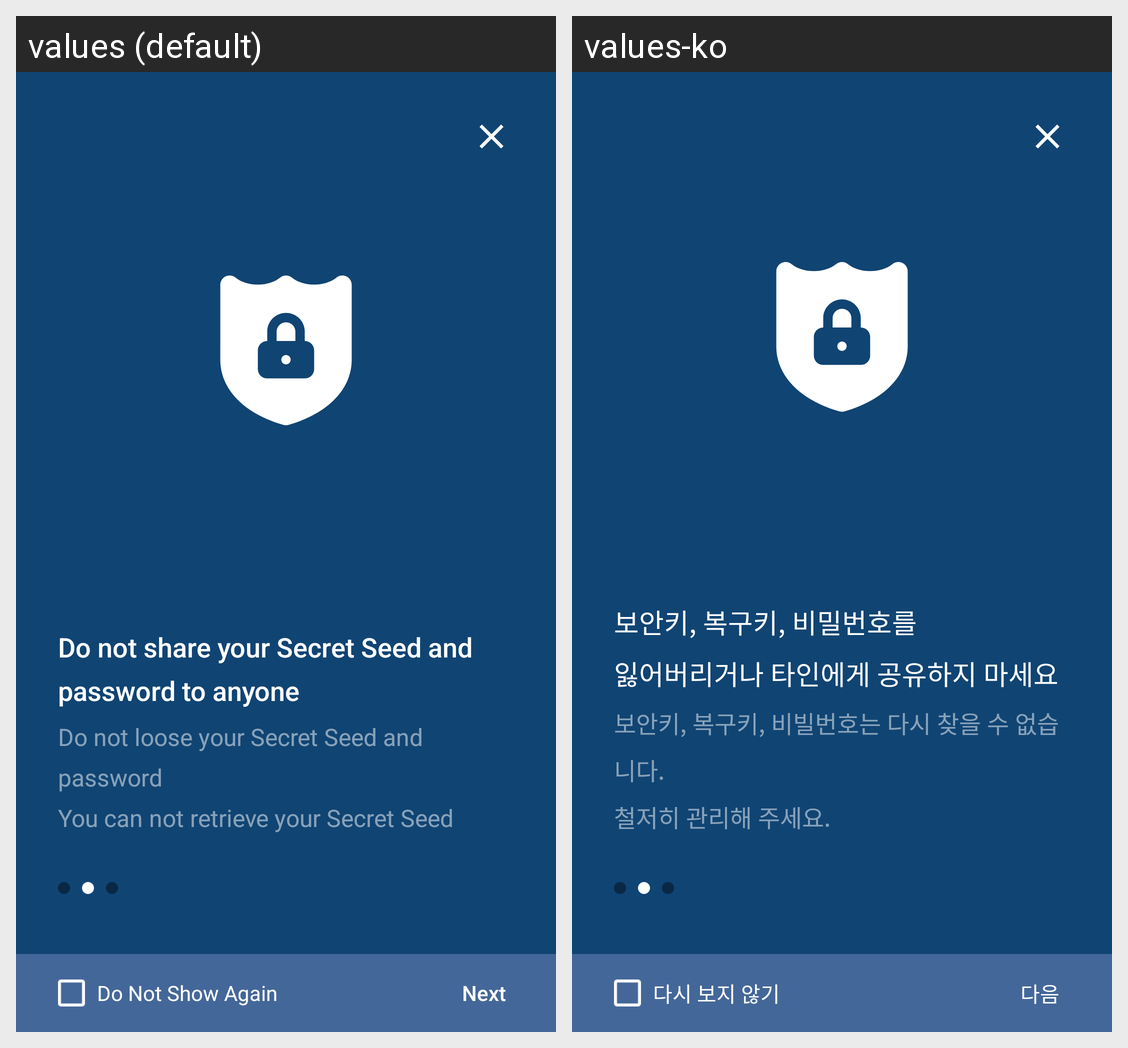

The Android screen above is rendered under two locales of the same app. Produce the string resources it draws, with the default and per-locale values.
Android screen res/layout/activity_pre_caution_two.xml rendered under 2 locales, left to right: values (default), values-ko. Device: Nexus 5 (rendered at 1080×1920; each locale shown at half size, 540×960, under a caption strip naming it); theme AppTheme.NoActionBar.
Strings drawn on this screen, with the default value and each locale's value (text and hints the layout hard-codes, and strings that could not be matched under every locale, appear in the picture but are not listed):

ca_do_not_lose
  values: Do not share your Secret Seed and password to anyone
  values-ko: 보안키, 복구키, 비밀번호를
      잃어버리거나 타인에게 공유하지 마세요

ca_sec_seed
  values: Do not loose your Secret Seed and password
      You can not retrieve your Secret Seed
  values-ko: 보안키, 복구키, 비빌번호는 다시 찾을 수 없습니다.
      철저히 관리해 주세요.

dont_show
  values: Do Not Show Again
  values-ko: 다시 보지 않기

next
  values: Next
  values-ko: 다음
